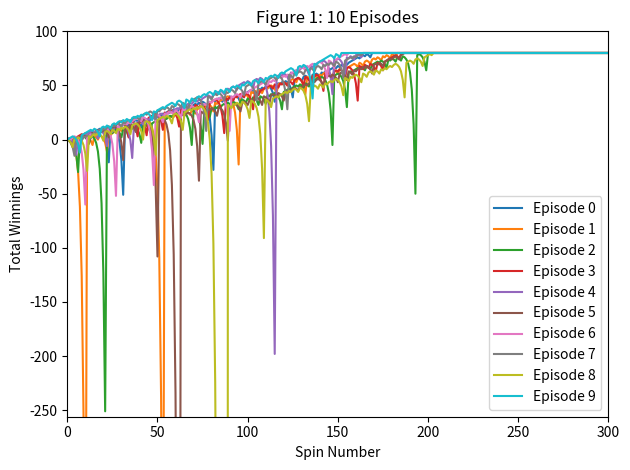

Write the Python code that produced this figure. (Note: this script raises an exception after producing the figure.)
""""""
"""Assess a betting strategy.  		  	   		 	   			  		 			     			  	 
  		  	   		 	   			  		 			     			  	 
Copyright 2018, Georgia Institute of Technology (Georgia Tech)  		  	   		 	   			  		 			     			  	 
Atlanta, Georgia 30332  		  	   		 	   			  		 			     			  	 
All Rights Reserved  		  	   		 	   			  		 			     			  	 
  		  	   		 	   			  		 			     			  	 
Template code for CS 4646/7646  		  	   		 	   			  		 			     			  	 
  		  	   		 	   			  		 			     			  	 
Georgia Tech asserts copyright ownership of this template and all derivative  		  	   		 	   			  		 			     			  	 
works, including solutions to the projects assigned in this course. Students  		  	   		 	   			  		 			     			  	 
and other users of this template code are advised not to share it with others  		  	   		 	   			  		 			     			  	 
or to make it available on publicly viewable websites including repositories  		  	   		 	   			  		 			     			  	 
such as github and gitlab.  This copyright statement should not be removed  		  	   		 	   			  		 			     			  	 
or edited.  		  	   		 	   			  		 			     			  	 
  		  	   		 	   			  		 			     			  	 
We do grant permission to share solutions privately with non-students such  		  	   		 	   			  		 			     			  	 
as potential employers. However, sharing with other current or future  		  	   		 	   			  		 			     			  	 
students of CS 7646 is prohibited and subject to being investigated as a  		  	   		 	   			  		 			     			  	 
GT honor code violation.  		  	   		 	   			  		 			     			  	 
  		  	   		 	   			  		 			     			  	 
-----do not edit anything above this line---  		  	   		 	   			  		 			     			  	 
  		  	   		 	   			  		 			     			  	 
Student Name: Mahmoud Shihab (replace with your name)  		  	   		 	   			  		 			     			  	 
GT User ID: mshihab6 (replace with your User ID)  		  	   		 	   			  		 			     			  	 
GT ID: 903687444 (replace with your GT ID)  		  	   		 	   			  		 			     			  	 
"""

import numpy as np
import matplotlib.pyplot as plt
import pandas as pd
import time


def author():
    """  		  	   		 	   			  		 			     			  	 
    :return: The GT username of the student  		  	   		 	   			  		 			     			  	 
    :rtype: str  		  	   		 	   			  		 			     			  	 
    """
    return "mshihab6"  # replace tb34 with your Georgia Tech username.


def gtid():
    """  		  	   		 	   			  		 			     			  	 
    :return: The GT ID of the student  		  	   		 	   			  		 			     			  	 
    :rtype: int  		  	   		 	   			  		 			     			  	 
    """
    return 903687444  # replace with your GT ID number


def get_spin_result(win_prob):
    """  		  	   		 	   			  		 			     			  	 
    Given a win probability between 0 and 1, the function returns whether the probability will result in a win.  		  	   		 	   			  		 			     			  	 

    :param win_prob: The probability of winning  		  	   		 	   			  		 			     			  	 
    :type win_prob: float  		  	   		 	   			  		 			     			  	 
    :return: The result of the spin.  		  	   		 	   			  		 			     			  	 
    :rtype: bool  		  	   		 	   			  		 			     			  	 
    """
    result = False
    if np.random.random() <= win_prob:
        result = True
    return result

#  API Requirements above. Do Note Edit


def betting_strategy(win_probability):
    episode_winnings = 0
    winnings = np.full(shape=(1001,), fill_value=80)  # Will increment by 1 when win even after a series of losses
    # Therefore, it should always end in 80
    spin = 0
    while episode_winnings < 80:
        won = False
        bet_amount = 1
        while not won:
            if spin >= 1001:
                return winnings
            winnings[spin] = episode_winnings
            won = get_spin_result(win_probability)
            spin += 1
            if won:
                episode_winnings += bet_amount
            else:
                episode_winnings -= bet_amount
                bet_amount *= 2
    return winnings


def realistic_betting_strategy(win_probability: float, bankroll_amount: float = None):
    episode_winnings = 0
    winnings = np.full(shape=(1001,), fill_value=80)
    spin = 0
    while (episode_winnings < 80) and (episode_winnings > -bankroll_amount):
        won = False
        bet_amount = 1
        while not won:
            if spin >= 1001:
                # print("returning end")
                return winnings
            if episode_winnings <= -bankroll_amount:
                winnings[spin:] = episode_winnings
                # print("returning loss")
                return winnings
            winnings[spin] = episode_winnings
            won = get_spin_result(win_probability)
            spin += 1
            if won:
                episode_winnings += bet_amount
            else:
                episode_winnings -= bet_amount
                bet_amount = min(bet_amount * 2, bankroll_amount + episode_winnings)  # it is bankroll+episode_winnings
                # since the case where this will be relevant is when the episode_winnings will be < 0 and close to -256
    # print("returning win")
    return winnings


def experiment(num_episodes: int, win_probability: float, bankroll_problem: bool = False,
               bankroll_amount: float = None):
    episodes = np.zeros((num_episodes, 1001))
    for i in range(num_episodes):
        if bankroll_problem:
            episodes[i] = realistic_betting_strategy(win_probability, bankroll_amount=bankroll_amount)
        else:
            episodes[i] = betting_strategy(win_probability)
    return episodes


def aggregate_experiments(experiment_array: np.ndarray, aggregation: str = "mean"):
    if aggregation == "mean":
        return np.mean(experiment_array, axis=0)
    if aggregation == "median":
        return np.median(experiment_array, axis=0)
    if aggregation == "std":
        return np.std(experiment_array, axis=0)
    return experiment_array


def calculate_win_prob(experiment_array: np.ndarray):
    # Since the win condition is reaching 80, anything that isn't 80, is considered not a win
    loss_prob = (experiment_array[:, -1] < 80).sum() / len(experiment_array)
    win_prob = 1 - loss_prob
    return win_prob


def calculate_win_count(experiment_array: np.ndarray):
    win_count = (experiment_array[:, -1] == 80).sum()
    return win_count


def average_num_spins_to_win(experiment_array: np.ndarray):
    first_wins = np.array([])
    for arr in experiment_array:
        try:
            first_wins = np.append(first_wins, np.argwhere(arr == 80)[0][0])
        except IndexError:
            first_wins = np.append(first_wins, np.nan)
    return (np.round(np.nanmean(first_wins), 2),
            np.round(np.nanmedian(first_wins), 2),
            np.round(np.nanstd(first_wins), 2))


def calculate_below_threshold(experiment_array: np.ndarray, threshold: int = -256):
    experiment_array_min = np.min(experiment_array, axis=1)
    return len(np.where(experiment_array_min < threshold)[0])


def calculate_winnings_expectation(experiment_array: np.ndarray):
    expectation_array = np.unique(experiment_array[:, -1], return_counts=True)
    expectation = (expectation_array[0] * expectation_array[1] / expectation_array[1].sum()).sum()
    return expectation_array, expectation


def create_experiment_plot(title: str, experiment_array: np.ndarray, agg: str = None, std: bool = False, xlim=(0, 300),
                           ylim=(-256, 100)):
    fig, ax = plt.subplots()
    # ax.set_xlim(0, 300)
    ax.set_xlim(xlim[0], xlim[1])
    ax.set_xlabel("Spin Number")
    # ax.set_ylim(-256, 100)
    ax.set_ylim(ylim[0], ylim[1])
    ax.set_ylabel("Total Winnings")
    if agg is None:
        ax.set_title(f"Figure {title.split('_')[0]}: {len(experiment_array):,} Episodes")
        std = False
        for i, episode in enumerate(experiment_array):
            ax.plot(range(1001), episode, label=f"Episode {i}")
    if agg in ["mean", "median"]:
        ax.set_title(
            f"Figure {title.split('_')[0]}: {len(experiment_array):,} Episodes with {agg} aggregation. Win_Prob: {calculate_win_prob(experiment_array):.2f}")
        aggregated_array = aggregate_experiments(experiment_array, aggregation=agg)
        aggregated_array_mean = np.mean(aggregated_array)
        ax.plot(range(1001), aggregated_array, color="black", label="Experiment")
        ax.plot(range(1001), [aggregated_array_mean] * 1001, color="grey", linestyle=(0, (2, 5)),
                label=f"Average {agg} of Experiment: {aggregated_array_mean:.2f}")
        if std:
            std = aggregate_experiments(experiment_array, aggregation="std")
            ax.plot(range(1001), aggregated_array + std, color="black", linestyle="--")
            ax.plot(range(1001), aggregated_array - std, color="black", linestyle="--")
            ax.fill_between(range(1001), aggregated_array, aggregated_array + std, alpha=0.2, color="green")
            ax.fill_between(range(1001), aggregated_array, aggregated_array - std, alpha=0.2, color="red")
    ax.legend()
    plt.tight_layout()
    plt.savefig(f"images/fig_{title}.png")


def test_code():
    """
    Method to test your code
    """
    win_prob = 0.4737
    # There are numbers from 1 to 36 (alternating in color based on a specific set of conditions)
    # and two green sections labeled 0 and 00. The odds of winning are 1 1/9 to 1 https://en.wikipedia.org/wiki/Roulette
    # Which when converted using https://www.covers.com/tools/odds-converter is around 47.37%
    # ~18/38 since there are 38 slots, and 18 are red, 18 are black, and 2 green (0 and 00)
    # What are the odds of hitting red or black in roulette? The odds of hitting red
    # or black in American roulette are 47.37%. https://www.casino.org/roulette/odds/
    np.random.seed(gtid())  # do this only once
    print(get_spin_result(win_prob))  # test the roulette spin
    # add your code here to implement the experiments
    ex1: np.ndarray = experiment(10, win_prob)
    create_experiment_plot("1", ex1, agg=None, std=False)
    # create_experiment_plot("1_mean", ex1, agg="mean", std=True)
    # create_experiment_plot("1_median", ex1, agg="median", std=True)
    print("fig_1 complete")
    ex2: np.ndarray = experiment(1_000, win_prob)
    create_experiment_plot("2", ex2, agg="mean", std=True)
    # create_experiment_plot("2_no_agg", ex2, agg=None, std=False) # Ignore, meant for sanity check
    # create_experiment_plot("2_mean_zoomout", ex2, agg="mean", std=True, ylim=(-4500,250)) # Ignore, meant for sanity check
    print("fig_2 complete")
    create_experiment_plot("3", ex2, agg="median", std=True)
    print("fig_3 complete")
    # np.savetxt("ex2.csv", ex2, delimiter=",")
    ex4: np.ndarray = experiment(1_000, win_prob, bankroll_problem=True, bankroll_amount=256)
    create_experiment_plot("4", ex4, agg="mean", std=True)
    # create_experiment_plot("4_no_agg", ex4, agg=None, std=False) # Ignore, meant for sanity check
    # create_experiment_plot("4_mean_zoom", ex4, agg="mean", std=True, ylim=(-60,10)) # Ignore, meant for sanity check
    print("fig_4 complete")
    create_experiment_plot("5", ex4, agg="median", std=True)
    print("fig_5 complete")
    # np.savetxt("ex4.csv", ex4, delimiter=",")

    # Stat Calculations
    ex1_bank: np.ndarray = experiment(10, win_prob, bankroll_problem=True, bankroll_amount=256)
    create_experiment_plot("1_bank", ex1_bank, agg=None, std=False)
    # np.savetxt("ex1_bank.csv", ex1_bank, delimiter=",")
    thresholds = [0, -50, -100, -256, -500, -1_000, -16_000, -1_000_000, -4_000_000, -5_000_000]
    below_dict = {
        "ex1_10": list(),
        "ex2_10": list(),
        "ex1_1000": list(),
        "ex2_1000": list(),
    }
    win_count_dict = {}
    spin_to_win_dict = {}
    expectation_winnings_dict = {}

    for t in thresholds:
        below_dict["ex1_10"].append(calculate_below_threshold(ex1, t))
        below_dict["ex2_10"].append(calculate_below_threshold(ex1_bank, t))
        below_dict["ex1_1000"].append(calculate_below_threshold(ex2, t))
        below_dict["ex2_1000"].append(calculate_below_threshold(ex4, t))
    below_df = pd.DataFrame(below_dict, index=thresholds)

    win_count_dict["ex1_10"] = [calculate_win_count(ex1)]
    win_count_dict["ex2_10"] = [calculate_win_count(ex1_bank)]
    win_count_dict["ex1_1000"] = [calculate_win_count(ex2)]
    win_count_dict["ex2_1000"] = [calculate_win_count(ex4)]
    win_count_df = pd.DataFrame(win_count_dict)

    spin_to_win_dict["ex1_10"] = average_num_spins_to_win(ex1)
    spin_to_win_dict["ex2_10"] = average_num_spins_to_win(ex1_bank)
    spin_to_win_dict["ex1_1000"] = average_num_spins_to_win(ex2)
    spin_to_win_dict["ex2_1000"] = average_num_spins_to_win(ex4)
    spin_to_win_df = pd.DataFrame(spin_to_win_dict, index=["Avg Spin Count", "Median Spin Count", "STD"])

    ex1_10_exp_array = calculate_winnings_expectation(ex1)[0]
    expectation_winnings_dict["ex1_10"] = [calculate_winnings_expectation(ex1)[1]]
    ex2_10_exp_array = calculate_winnings_expectation(ex1_bank)[0]
    expectation_winnings_dict["ex2_10"] = [calculate_winnings_expectation(ex1_bank)[1]]
    ex1_1000_exp_array = calculate_winnings_expectation(ex2)[0]
    expectation_winnings_dict["ex1_1000"] = [calculate_winnings_expectation(ex2)[1]]
    ex2_1000_exp_array = calculate_winnings_expectation(ex4)[0]
    expectation_winnings_dict["ex2_1000"] = [calculate_winnings_expectation(ex4)[1]]
    expectation_winnings_df = pd.DataFrame(expectation_winnings_dict, index=["Winning Expectations"])

    renaming_dict = {"ex1_10": "Experiment 1: 10 Episodes",
                     "ex2_10": "Experiment 2: 10 Episodes",
                     "ex1_1000": "Experiment 1: 1000 Episodes",
                     "ex2_1000": "Experiment 2: 1000 Episodes",
                     }
    below_df = below_df.rename(columns=renaming_dict)
    win_count_df = win_count_df.rename(columns=renaming_dict).T.rename(columns={0: "Win Count"})
    spin_to_win_df = spin_to_win_df.rename(columns=renaming_dict).T
    expectation_winnings_df = expectation_winnings_df.rename(columns=renaming_dict).T

    # p1_results.html creation
    with open("p1_results.html", "w") as f:
        f.writelines(f"<html>")
        f.writelines(f"<h1>p1_results for martingale.py produced by {author()}: {gtid()}</h1>")

        f.writelines("<h2>Table 1: Winning Expectation per Experiment </h2>")
        f.writelines(expectation_winnings_df.to_html())
        f.writelines("<br><b>Experiment 1: 10 Episodes</b>")
        value_str = "<p>There were:<br>"
        for value_pair in list(zip(ex1_10_exp_array[0], ex1_10_exp_array[1])):
            value_str += f"   - {value_pair[1]:>3} instances of the {int(value_pair[0]):>4} = {value_pair[0] * value_pair[1] / 10:>8.4f}<br>"
        value_str += f"Expected Value = {(ex1_10_exp_array[0] * ex1_10_exp_array[1] / ex1_10_exp_array[1].sum()).sum()}</p>"
        f.writelines(value_str)

        f.writelines("<b>Experiment 2: 10 Episodes</b>")
        value_str = "<p>There were:<br>"
        for value_pair in list(zip(ex2_10_exp_array[0], ex2_10_exp_array[1])):
            value_str += f"   - {value_pair[1]:>3} instances of the {int(value_pair[0]):>4} = {value_pair[0] * value_pair[1] / 10:>8.4f}<br>"
        value_str += f"Expected Value = {(ex2_10_exp_array[0] * ex2_10_exp_array[1] / ex2_10_exp_array[1].sum()).sum()}</p>"
        f.writelines(value_str)

        f.writelines("<b>Experiment 1: 1000 Episodes</b>")
        value_str = "<p>There were:<br>"
        for value_pair in list(zip(ex1_1000_exp_array[0], ex1_1000_exp_array[1])):
            value_str += f"   - {value_pair[1]:>3} instances of the {int(value_pair[0]):>4} = {value_pair[0] * value_pair[1] / 1000:>8.4f}<br>"
        value_str += f"Expected Value = {(ex1_1000_exp_array[0] * ex1_1000_exp_array[1] / ex1_1000_exp_array[1].sum()).sum()}</p>"
        f.writelines(value_str)

        f.writelines("<b>Experiment 2: 1000 Episodes</b>")
        value_str = "<p>There were:<br>"
        for value_pair in list(zip(ex2_1000_exp_array[0], ex2_1000_exp_array[1])):
            value_str += f"   - {value_pair[1]:>3} instances of the {int(value_pair[0]):>4} = {value_pair[0] * value_pair[1] / 1000:>8.4f}<br>"
        value_str += f"Expected Value = {(ex2_1000_exp_array[0] * ex2_1000_exp_array[1] / ex2_1000_exp_array[1].sum()).sum()}</p>"
        f.writelines(value_str)

        f.writelines("<h2>Table 2: Number of experiment episodes that reached the $80 win condition</h2>")
        f.writelines(win_count_df.to_html())

        f.writelines("<h2>Table 3: Number of experiment episodes below a certain winnings threshold </h2>")
        f.writelines("<i>Note: The count shown in the table uses the less than operator</i>")
        f.writelines(below_df.to_html())

        f.writelines("<h2>Table 4: Number of spins to win per experiment</h2>")
        f.writelines(spin_to_win_df.to_html())

        f.writelines(f"</html>")

    # Extra Charts
    print("Beginning extras")
    extra_ex1: np.ndarray = experiment(1_000, win_prob, bankroll_problem=True, bankroll_amount=200_000)
    extra_ex1: np.ndarray = experiment(1_000, win_prob, bankroll_problem=True, bankroll_amount=200_000)
    create_experiment_plot("6", extra_ex1, agg="mean", std=True)
    extra_ex2: np.ndarray = experiment(1_000, win_prob, bankroll_problem=True, bankroll_amount=4_000_000)
    create_experiment_plot("7", extra_ex2, agg="mean", std=True)


if __name__ == "__main__":
    test_code()
